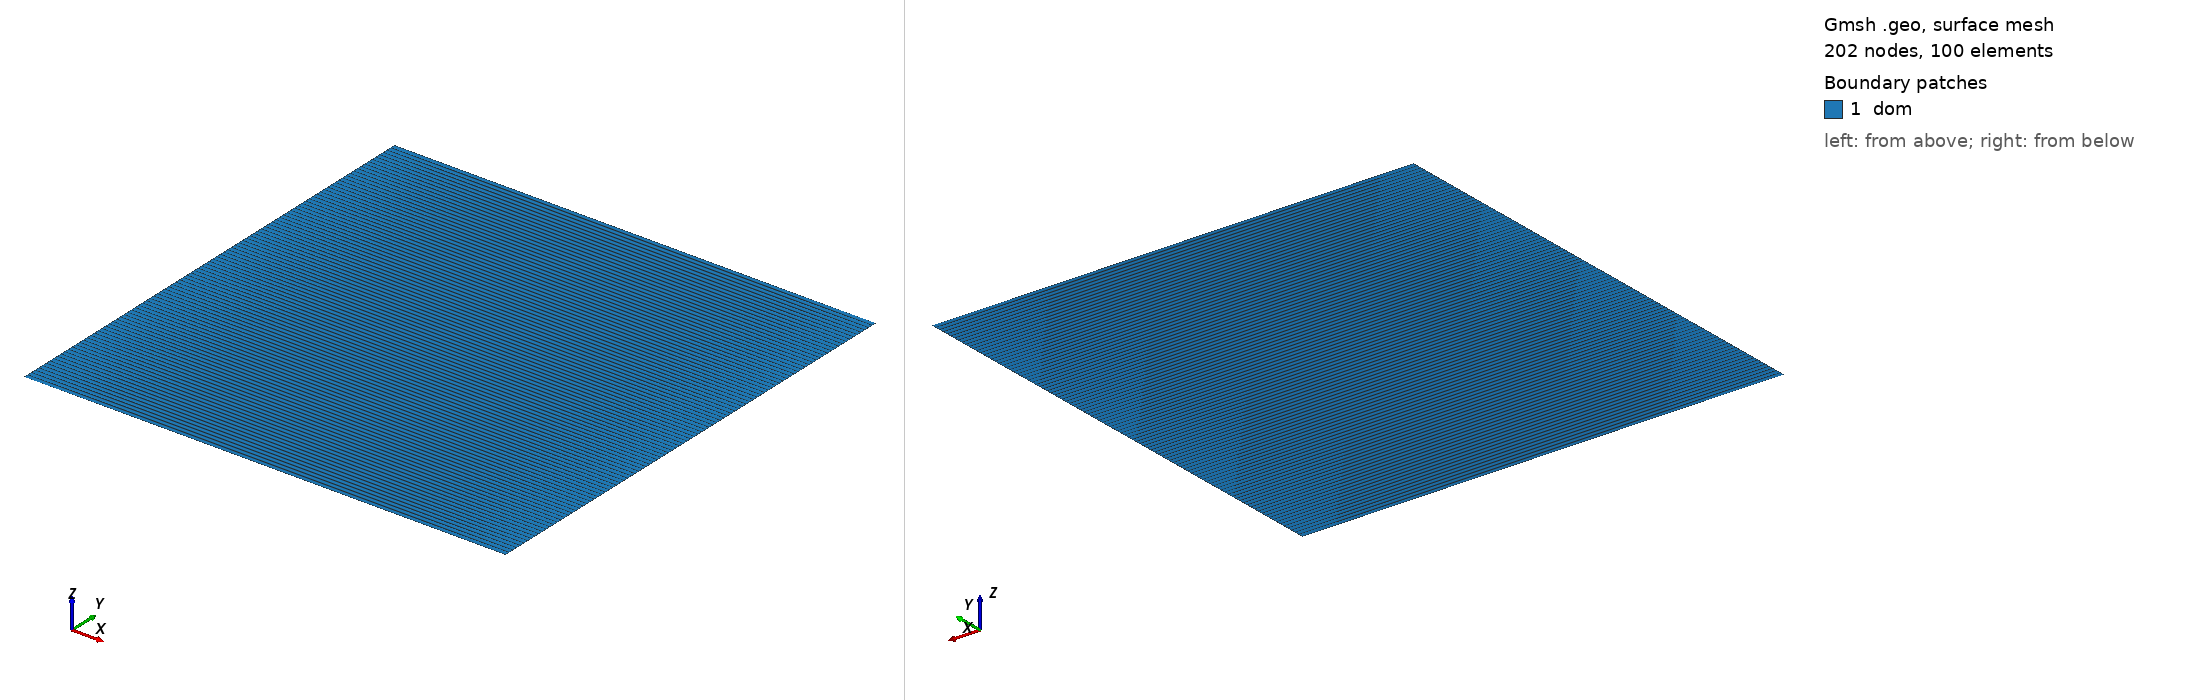

Gmsh geometry script, surface-meshed: 202 nodes, 100 surface elements. Boundary patches (legend numbers): 1 dom. Left view from above one corner, right view from below the opposite corner. Legend entries are the model's physical surfaces. The drawing asked Gmsh for element sizes between 1% and 20% of the model's largest extent; the script's own settings can give other sizes.

=== three-layers.geo (drawn) ===
// Gmsh project created on Fri Jul  5 14:35:05 2024
SetFactory("OpenCASCADE");
L = 1;
h = 1;
//+
Point(1) = {0, 0, 0, 1.0};
//+
Point(2) = {L, 0, 0, 1.0};
//+
Point(3) = {L, h, 0, 1.0};
//+
Point(4) = {0, h, 0, 1.0};
//+
Line(1) = {1, 2};
//+
Line(2) = {2, 3};
//+
Line(3) = {3, 4};
//+
Line(4) = {4, 1};
//+
Curve Loop(1) = {1,2,3,4};
//+
Plane Surface(1) = {1};
//+
Physical Curve("bottom", 2) = {1};
//+
Physical Curve("right", 3) = {2};
//+
Physical Curve("top", 4) = {3};
//+
Physical Curve("left", 5) = {4};
//+
Physical Surface("dom", 1) = {1};
//+
Transfinite Surface {1} = {1,2,3,4};
//+
Transfinite Curve {1,3} = 2 Using Progression 1;
//+
Transfinite Curve {2,4} = 101 Using Progression 1;
//+
Recombine Surface {1};
